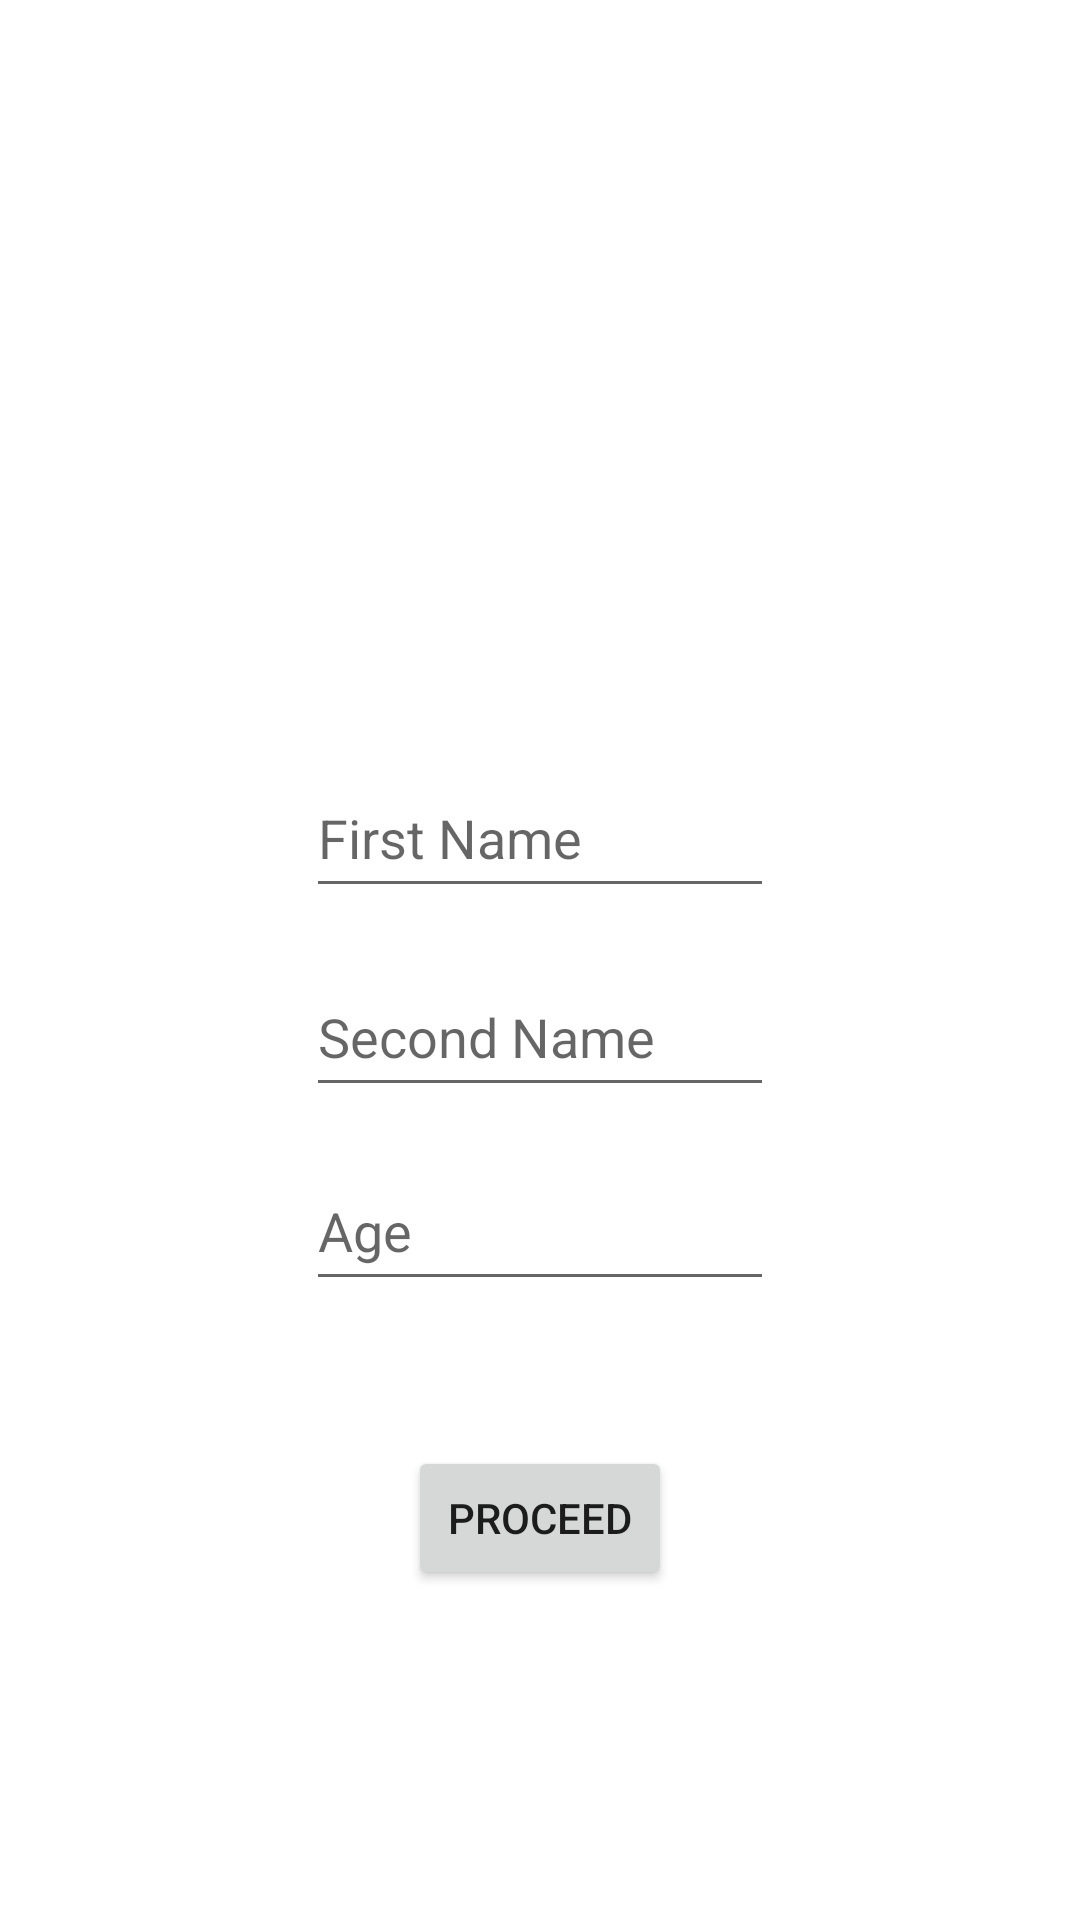

Produce the Android XML layout that renders to this screen, including the resource entries it uses.
<!-- AndroidManifest.xml: application theme Theme.OTPVerification -->
<!-- res/layout/activity_sign_up.xml -->
<?xml version="1.0" encoding="utf-8"?>
<androidx.constraintlayout.widget.ConstraintLayout xmlns:android="http://schemas.android.com/apk/res/android"
    xmlns:app="http://schemas.android.com/apk/res-auto"
    xmlns:tools="http://schemas.android.com/tools"
    android:layout_width="match_parent"
    android:layout_height="match_parent"
    tools:context=".sign_up">


    <Button
        android:id="@+id/proceed_button"
        android:layout_width="wrap_content"
        android:layout_height="wrap_content"
        android:text="Proceed"
        app:layout_constraintBottom_toBottomOf="parent"
        app:layout_constraintEnd_toEndOf="parent"
        app:layout_constraintStart_toStartOf="parent"
        app:layout_constraintTop_toTopOf="parent"
        app:layout_constraintVertical_bias="0.814" />

    <EditText
        android:id="@+id/editText"
        android:layout_width="156dp"
        android:layout_height="50dp"
        android:hint="First Name"
        app:layout_constraintBottom_toBottomOf="parent"
        app:layout_constraintEnd_toEndOf="parent"
        app:layout_constraintStart_toStartOf="parent"
        app:layout_constraintTop_toTopOf="parent"
        app:layout_constraintVertical_bias="0.428" />

    <EditText
        android:id="@+id/editText2"
        android:layout_width="156dp"
        android:layout_height="50dp"
        android:layout_marginBottom="16dp"
        android:hint="Second Name"
        app:layout_constraintBottom_toBottomOf="parent"
        app:layout_constraintEnd_toEndOf="parent"
        app:layout_constraintStart_toStartOf="parent"
        app:layout_constraintTop_toTopOf="parent"
        app:layout_constraintVertical_bias="0.556" />

    <EditText
        android:id="@+id/editText3"
        android:layout_width="156dp"
        android:layout_height="50dp"
        android:hint="Age"
        app:layout_constraintBottom_toBottomOf="parent"
        app:layout_constraintEnd_toEndOf="parent"
        app:layout_constraintStart_toStartOf="parent"
        app:layout_constraintTop_toTopOf="parent"
        app:layout_constraintVertical_bias="0.65" />

    <TextView
        android:id="@+id/textView"
        android:layout_width="197dp"
        android:layout_height="183dp"
        android:background="@drawable/asddf"
        app:layout_constraintBottom_toBottomOf="parent"
        app:layout_constraintEnd_toEndOf="parent"
        app:layout_constraintStart_toStartOf="parent"
        app:layout_constraintTop_toTopOf="parent"
        app:layout_constraintVertical_bias="0.067" />


</androidx.constraintlayout.widget.ConstraintLayout>
<!-- resources referenced by this layout -->
<resources>
  <style name="Theme.OTPVerification" parent="Theme.MaterialComponents.Light.NoActionBar">
          
          <item name="colorPrimary">@color/colorPrimary</item>
          <item name="colorPrimaryDark">@color/colorPrimaryDark</item>
          <item name="colorAccent">@color/colorAccent</item>
      </style>
  <color name="colorPrimary">#536dfe</color>
  <color name="colorPrimaryDark">#536dfe</color>
  <color name="colorAccent">#f44336</color>
</resources>
